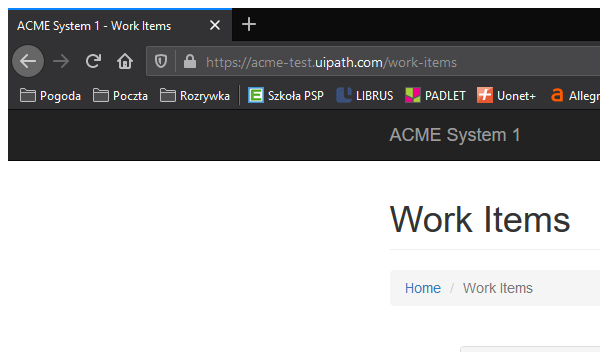
Workflow: Download all work items

Step 1: Attach Browser 'firefox.exe ACME' in window 'ACME System 1*' (firefox.exe)

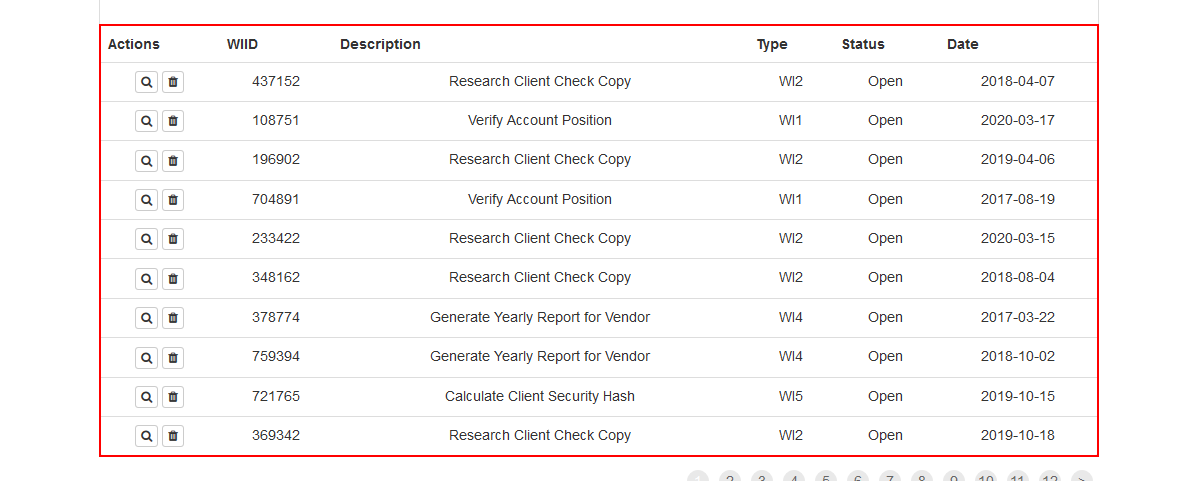
Step 2: get-text from the table